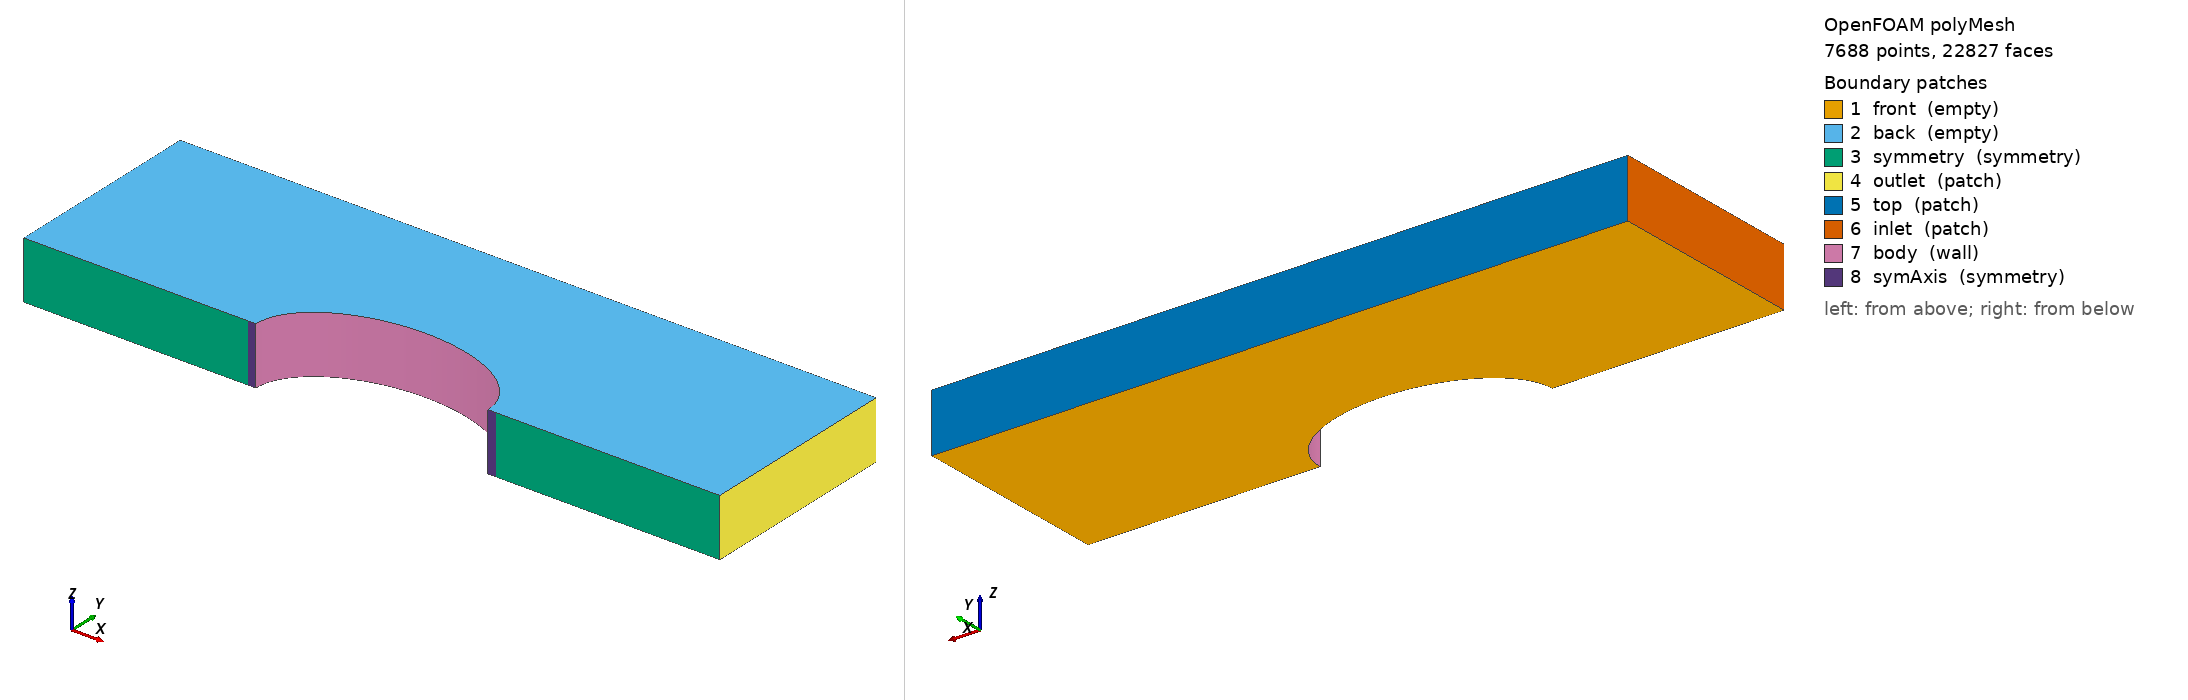

OpenFOAM case: the committed polyMesh, 7688 points, 22827 faces. Boundary patches (legend numbers): 1 front (empty), 2 back (empty), 3 symmetry (symmetry), 4 outlet (patch), 5 top (patch), 6 inlet (patch), 7 body (wall), 8 symAxis (symmetry). Left view from above one corner, right view from below the opposite corner. Boundary conditions: 0 field file(s) under 0/; 0 of 8 drawn patches have an entry in a shipped field file.

=== constant/polyMesh/boundary ===
/*--------------------------------*- C++ -*----------------------------------*\
  =========                 |
  \\      /  F ield         | OpenFOAM: The Open Source CFD Toolbox
   \\    /   O peration     | Website:  https://openfoam.org
    \\  /    A nd           | Version:  13
     \\/     M anipulation  |
\*---------------------------------------------------------------------------*/
FoamFile
    {
    format      ascii;
    class       polyBoundaryMesh;
    location    "constant/polyMesh";
    object      boundary;    }
// * * * * * * * * * * * * * * * * * * * * * * * * * * * * * * * * * * * * * //

8
(
    front
    {
        type            empty;
        physicalType    empty;
        nFaces          6328;
        startFace       9857;    }
    back
    {
        type            empty;
        physicalType    empty;
        nFaces          6328;
        startFace       16185;    }
    symmetry
    {
        type            symmetry;
        physicalType    symmetry;
        nFaces          62;
        startFace       22513;    }
    outlet
    {
        type            patch;
        physicalType    patch;
        nFaces          12;
        startFace       22575;    }
    top
    {
        type            patch;
        physicalType    patch;
        nFaces          40;
        startFace       22587;    }
    inlet
    {
        type            patch;
        physicalType    patch;
        nFaces          12;
        startFace       22627;    }
    body
    {
        type            wall;
        physicalType    wall;
        nFaces          174;
        startFace       22639;    }
    symAxis
    {
        type            symmetry;
        nFaces          14;
        startFace       22813;    }
)

// ************************************************************************* //


=== system/controlDict ===
FoamFile
{
    version     2.0;
    format      ascii;
    class       dictionary;
    location    "system";
    object      controlDict;
}

application     foamRun;
startFrom       startTime;
startTime       0;
stopAt          endTime;
endTime         1;
deltaT          1;
writeControl    timeStep;
writeInterval   1;


Also in the case, not shown: constant/polyMesh/faces (numeric list); constant/polyMesh/neighbour (numeric list); constant/polyMesh/owner (numeric list); constant/polyMesh/points (numeric list).
